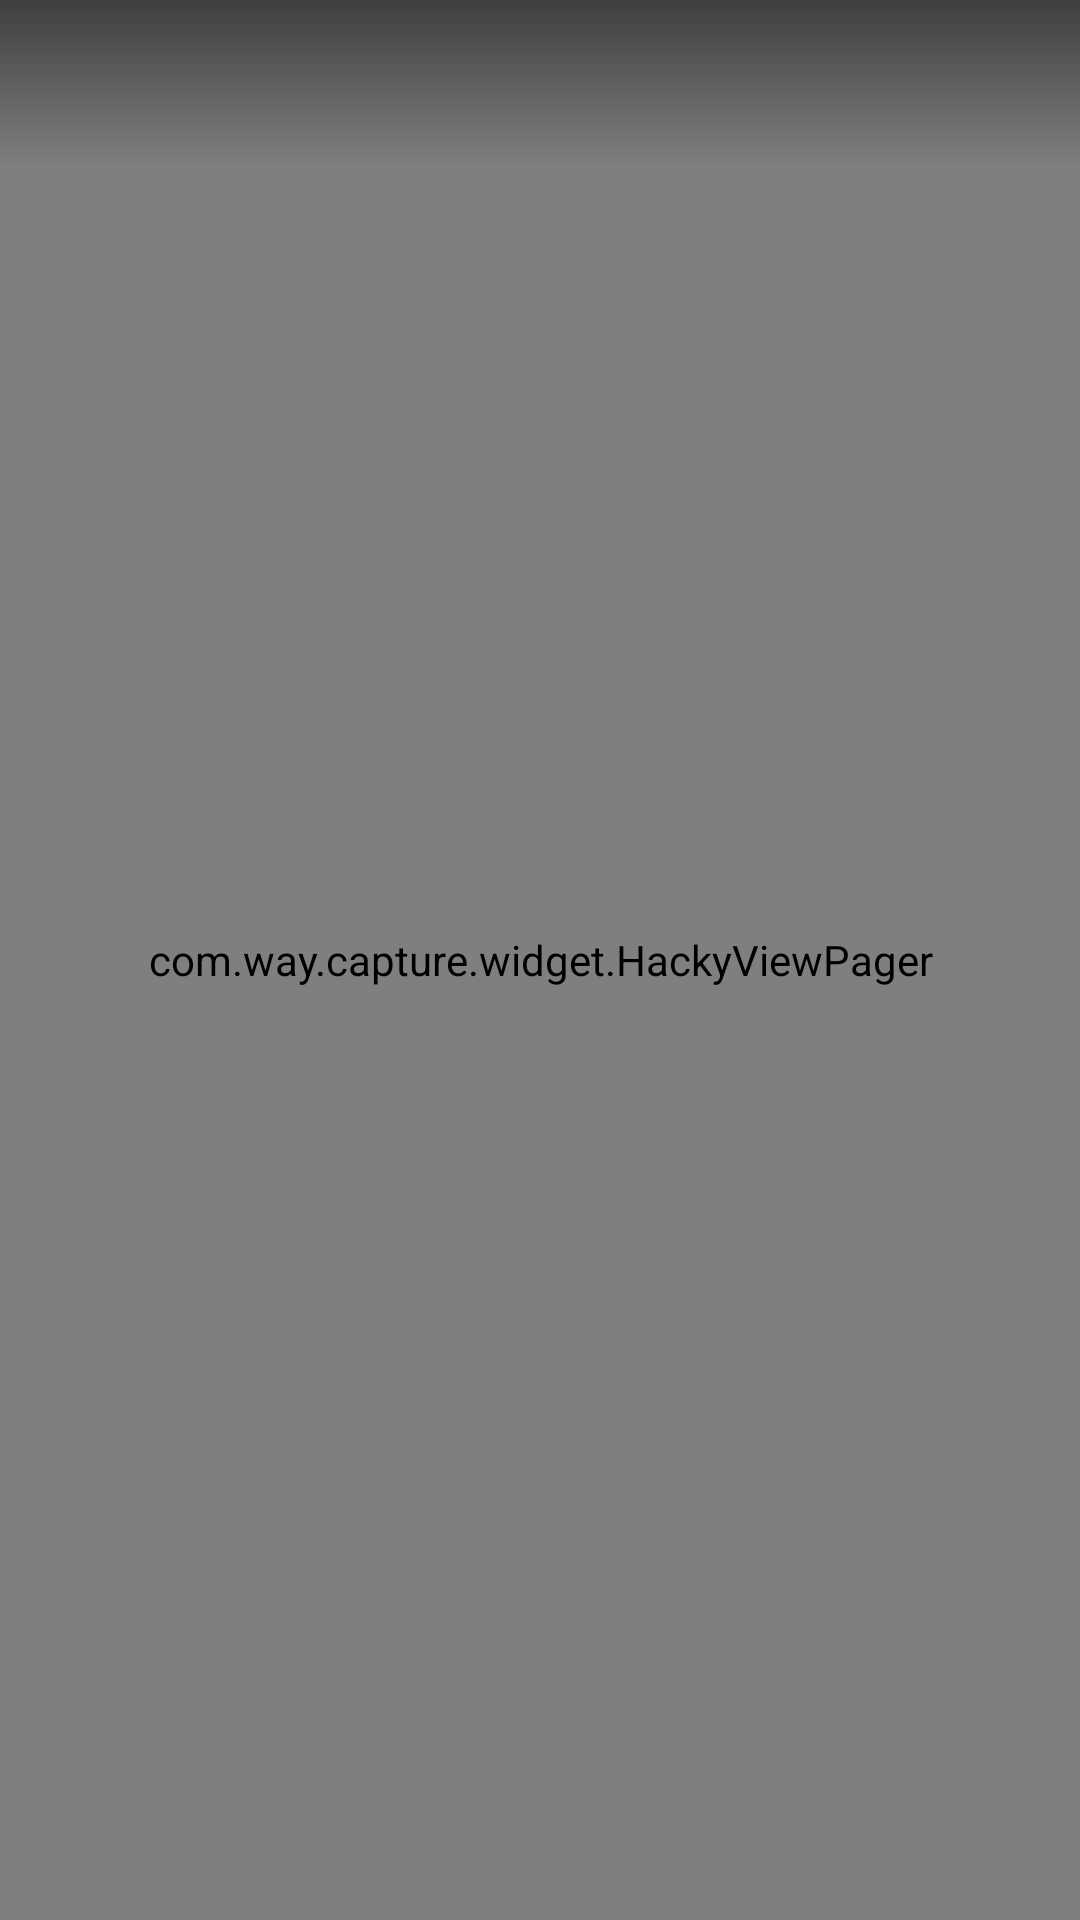

Produce the Android XML layout that renders to this screen, including the resource entries it uses.
<!-- AndroidManifest.xml: activity theme AppTheme.DayNight.NoActionBar -->
<!-- res/layout/activity_details.xml -->
<FrameLayout xmlns:android="http://schemas.android.com/apk/res/android"
             xmlns:app="http://schemas.android.com/apk/res-auto"
             xmlns:tools="http://schemas.android.com/tools"
             android:layout_width="match_parent"
             android:layout_height="match_parent"
             tools:context="com.way.capture.activity.DetailsActivity">

    <com.way.capture.widget.HackyViewPager
        android:id="@+id/pager"
        android:layout_width="match_parent"
        android:layout_height="match_parent"
        android:background="@android:color/black"/>

    <android.support.v7.widget.Toolbar
        android:id="@+id/toolbar"
        android:layout_width="match_parent"
        android:layout_height="?android:attr/actionBarSize"
        android:background="@drawable/actionbar_linear_bg"
        android:theme="@style/ThemeOverlay.AppCompat.Dark.ActionBar"
        app:popupTheme="@style/AppTheme.DayNight"/>

</FrameLayout>
<!-- resources referenced by this layout -->
<resources>
  <!-- drawable actionbar_linear_bg (drawable) -->
  <?xml version="1.0" encoding="utf-8"?>
  <shape xmlns:android="http://schemas.android.com/apk/res/android">
      <gradient
          android:angle="270"
          android:endColor="@android:color/transparent"
          android:startColor="@color/black_alpha_128" />
  </shape>
  <style name="AppTheme.DayNight" parent="Theme.AppCompat.DayNight">
          
          <item name="colorPrimary">@color/colorPrimary</item>
          <item name="colorPrimaryDark">@color/colorPrimaryDark</item>
          <item name="colorAccent">@color/colorAccent</item>
      </style>
  <style name="AppTheme.DayNight.NoActionBar">
          <item name="windowActionBar">false</item>
          <item name="windowNoTitle">true</item>
          <item name="android:windowDrawsSystemBarBackgrounds">true</item>
      </style>
  <color name="black_alpha_128">#80000000</color>
  <color name="colorPrimary">#fafafa</color>
  <color name="colorPrimaryDark">#f1f1f1</color>
  <color name="colorAccent">@color/colorTextTitle</color>
  <color name="colorTextTitle">#424242</color>
</resources>
